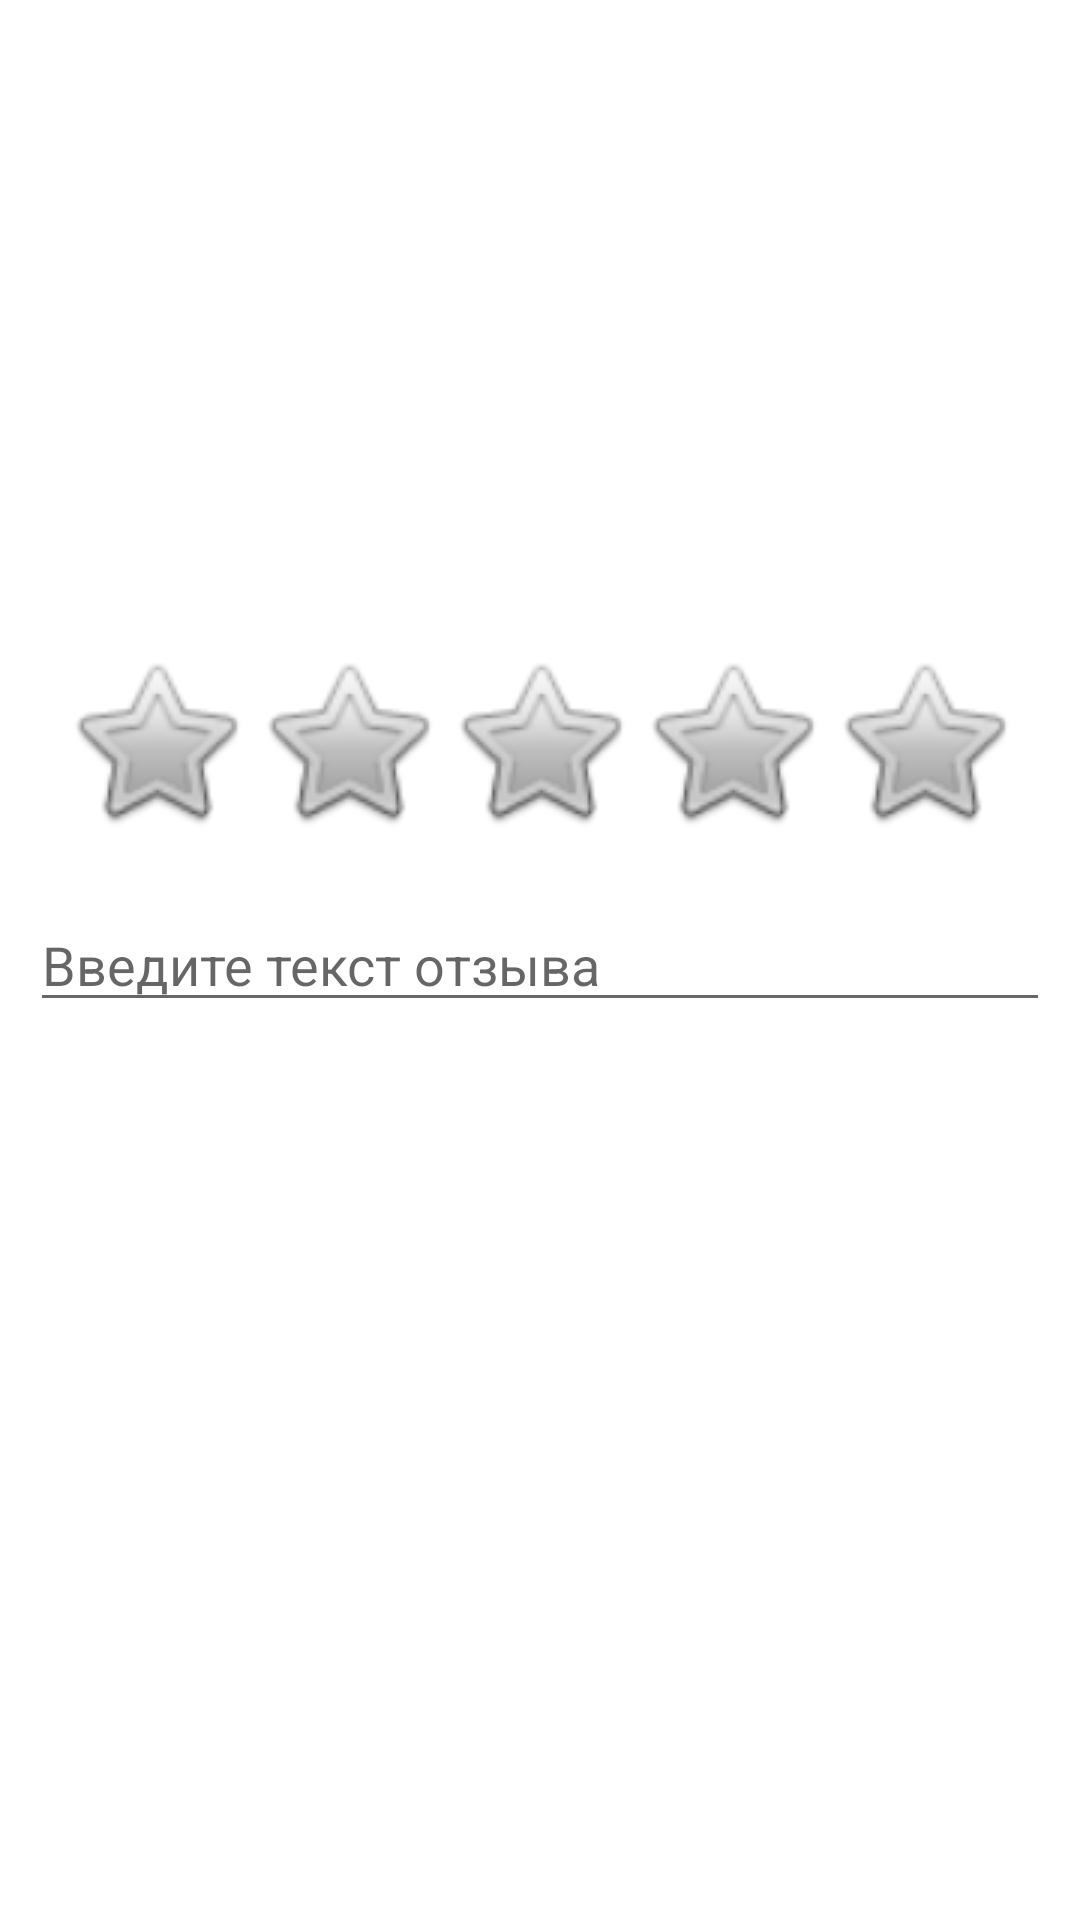

Produce the Android XML layout that renders to this screen, including the resource entries it uses.
<!-- AndroidManifest.xml: application theme Theme.RestaurantApp -->
<!-- res/layout/dialog_comment.xml -->
<?xml version="1.0" encoding="utf-8"?>
<androidx.constraintlayout.widget.ConstraintLayout xmlns:android="http://schemas.android.com/apk/res/android"
    xmlns:app="http://schemas.android.com/apk/res-auto"
    xmlns:tools="http://schemas.android.com/tools"
    android:layout_width="match_parent"
    android:layout_height="match_parent">

    <ImageView
        android:id="@+id/star1"
        android:layout_width="wrap_content"
        android:layout_height="wrap_content"
        android:layout_marginBottom="20dp"
        app:layout_constraintBottom_toTopOf="@+id/commentDialogComment"
        app:layout_constraintEnd_toStartOf="@+id/star2"
        app:srcCompat="@drawable/star_off" />

    <ImageView
        android:id="@+id/star2"
        android:layout_width="wrap_content"
        android:layout_height="wrap_content"
        android:layout_marginBottom="20dp"
        app:layout_constraintBottom_toTopOf="@+id/commentDialogComment"
        app:layout_constraintEnd_toStartOf="@+id/star3"
        app:srcCompat="@drawable/star_off" />

    <ImageView
        android:id="@+id/star3"
        android:layout_width="wrap_content"
        android:layout_height="wrap_content"
        android:layout_marginBottom="20dp"
        app:layout_constraintBottom_toTopOf="@+id/commentDialogComment"
        app:layout_constraintEnd_toEndOf="parent"
        app:layout_constraintStart_toStartOf="parent"
        app:srcCompat="@drawable/star_off" />

    <ImageView
        android:id="@+id/star4"
        android:layout_width="wrap_content"
        android:layout_height="wrap_content"
        android:layout_marginBottom="20dp"
        app:layout_constraintBottom_toTopOf="@+id/commentDialogComment"
        app:layout_constraintStart_toEndOf="@+id/star3"
        app:srcCompat="@drawable/star_off" />

    <ImageView
        android:id="@+id/star5"
        android:layout_width="wrap_content"
        android:layout_height="wrap_content"
        android:layout_marginBottom="20dp"
        app:layout_constraintBottom_toTopOf="@+id/commentDialogComment"
        app:layout_constraintStart_toEndOf="@+id/star4"
        app:srcCompat="@drawable/star_off" />

    <EditText
        android:id="@+id/commentDialogComment"
        android:layout_width="0dp"
        android:layout_height="wrap_content"
        android:layout_marginStart="10dp"
        android:layout_marginEnd="10dp"
        android:ems="10"
        android:hint="@string/writeComment"
        android:inputType="textMultiLine"
        app:layout_constraintBottom_toBottomOf="parent"
        app:layout_constraintEnd_toEndOf="parent"
        app:layout_constraintStart_toStartOf="parent"
        app:layout_constraintTop_toTopOf="parent" />
</androidx.constraintlayout.widget.ConstraintLayout>
<!-- resources referenced by this layout -->
<resources>
  <!-- drawable star_off: png bitmap (drawable, 2781 bytes) -->
  <string name="writeComment">Введите текст отзыва</string>
  <style name="Theme.RestaurantApp" parent="Theme.MaterialComponents.DayNight.DarkActionBar">
          
          <item name="colorPrimary">@color/red</item>
          <item name="colorPrimaryVariant">@color/purple_700</item>
          <item name="colorOnPrimary">@color/white</item>
          
          <item name="colorSecondary">@color/teal_200</item>
          <item name="colorSecondaryVariant">@color/teal_700</item>
          <item name="colorOnSecondary">@color/black</item>
          
          <item name="android:statusBarColor">@color/red</item>
          
      </style>
  <color name="red">#FFC01010</color>
  <color name="purple_700">#FF3700B3</color>
  <color name="white">#FFFFFFFF</color>
  <color name="teal_200">#FF03DAC5</color>
  <color name="teal_700">#FF018786</color>
  <color name="black">#FF000000</color>
</resources>
